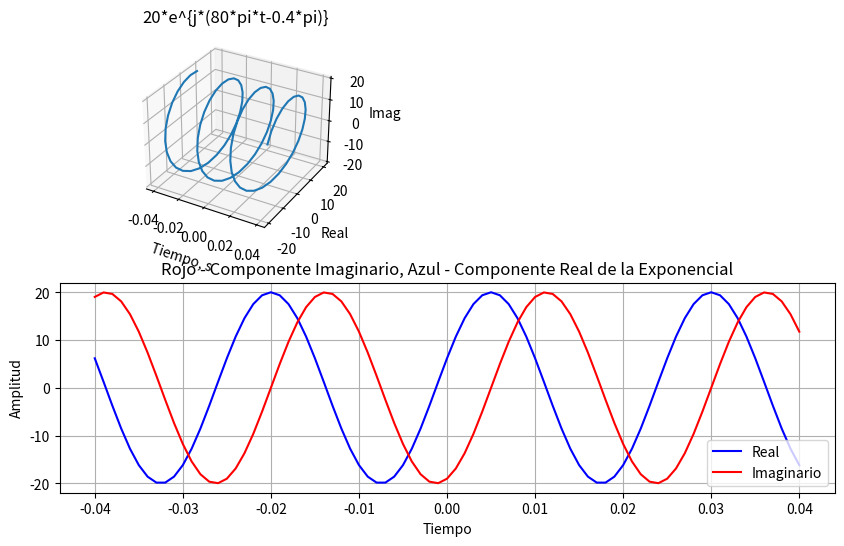

Write Python code to recreate this figure.
import numpy as np
import matplotlib.pyplot as plt

# Definir el vector de tiempo t
t = np.arange(-0.04, 0.041, 0.001)

# Calcular la señal exponencial compleja x
x = 20 * np.exp(1j * (80 * np.pi * t - 0.4 * np.pi))

# Crear el primer subgráfico 3D
fig = plt.figure(figsize=(10, 6))

ax1 = fig.add_subplot(2, 2, 1, projection='3d')
ax1.plot3D(t, np.real(x), np.imag(x))
ax1.grid()
ax1.set_title('20*e^{j*(80*pi*t-0.4*pi)}')
ax1.set_xlabel('Tiempo, s')
ax1.set_ylabel('Real')
ax1.set_zlabel('Imag')

# Crear el segundo subgráfico con dos líneas
ax2 = fig.add_subplot(2, 1, 2)
ax2.plot(t, np.real(x), 'b', label='Real')
ax2.plot(t, np.imag(x), 'r', label='Imaginario')
ax2.grid()
ax2.set_title('Rojo - Componente Imaginario, Azul - Componente Real de la Exponencial')
ax2.set_xlabel('Tiempo')
ax2.set_ylabel('Amplitud')
ax2.legend()

# Mostrar los gráficos
plt.show()
